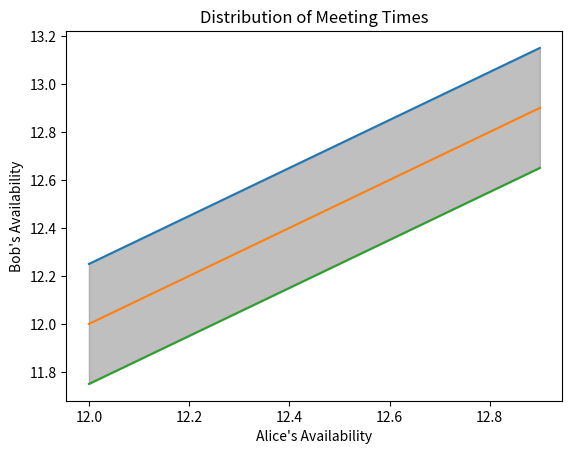

Reproduce this figure in Python.
import matplotlib.pyplot as plt
import numpy as np

x = np.arange(12, 13, 0.1)
y1 = x + 0.25
y2 = x
y3 = x - 0.25

plt.xlabel("Alice's Availability")
plt.ylabel("Bob's Availability")
plt.title("Distribution of Meeting Times")
# plt.axvspan(12, 13, alpha=0.5, color='b')
# plt.axhspan(12, 13, alpha=0.5, color='r')
plt.plot(
    x, y1,
    x, y2,
    x, y3
)
plt.fill_between(x, y1, y3, color="grey", alpha=0.5)
plt.show()
